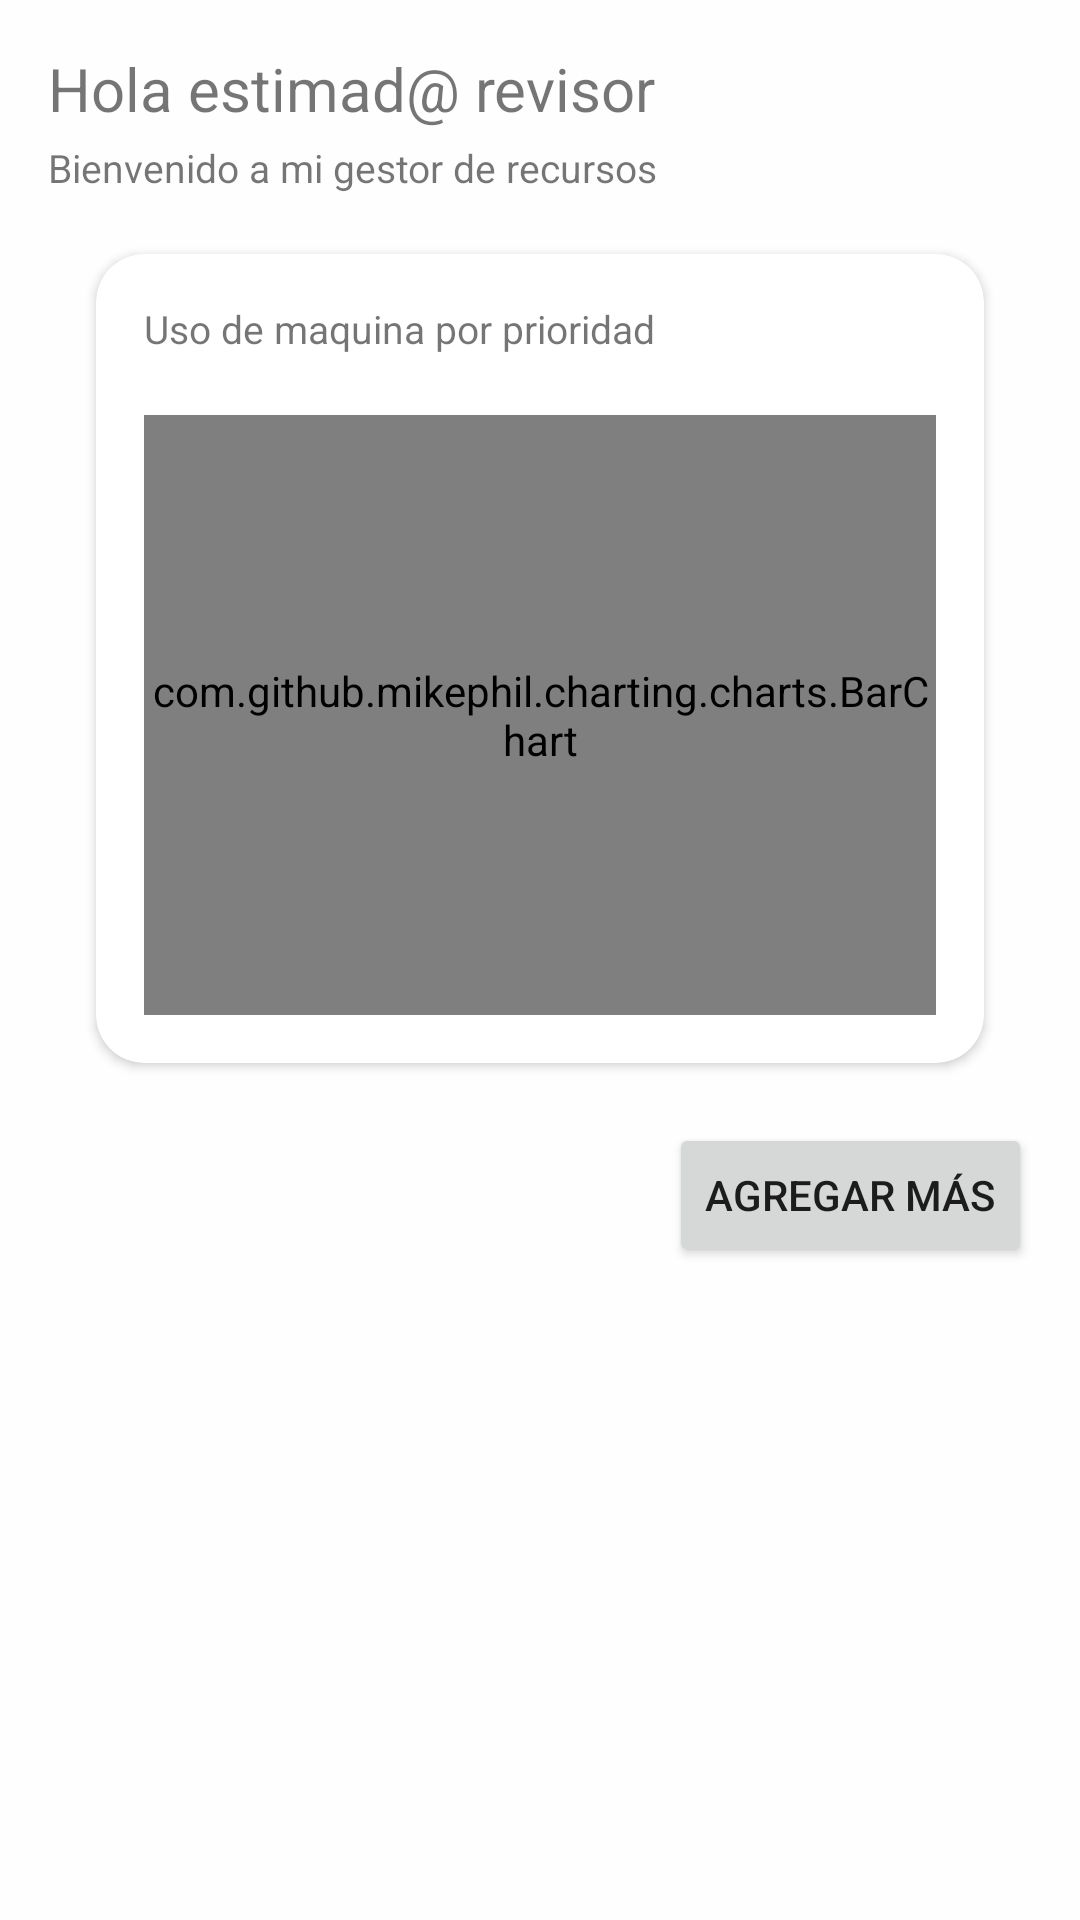

Write the Android layout XML for this screen, with the resource values it uses.
<!-- AndroidManifest.xml: application theme Theme.AlwaOpportunity -->
<!-- res/layout/fragment_main.xml -->
<?xml version="1.0" encoding="utf-8"?>
<androidx.constraintlayout.widget.ConstraintLayout xmlns:android="http://schemas.android.com/apk/res/android"
    xmlns:app="http://schemas.android.com/apk/res-auto"
    xmlns:tools="http://schemas.android.com/tools"
    android:layout_width="match_parent"
    android:layout_height="match_parent"
    android:background="#FEFEFE"
    android:padding="16dp"
    tools:context=".features.dashboard.MainFragment">

    <TextView
        android:id="@+id/textViewHello"
        android:layout_width="wrap_content"
        android:layout_height="wrap_content"
        android:text="Hola estimad@ revisor"
        android:textSize="20sp"
        app:layout_constraintStart_toStartOf="parent"
        app:layout_constraintTop_toTopOf="parent" />

    <TextView
        android:id="@+id/textViewWelcome"
        android:layout_width="wrap_content"
        android:layout_height="wrap_content"
        android:layout_marginTop="4dp"
        android:text="Bienvenido a mi gestor de recursos"
        android:textSize="13sp"
        app:layout_constraintStart_toStartOf="parent"
        app:layout_constraintTop_toBottomOf="@id/textViewHello" />

    <androidx.cardview.widget.CardView
        android:id="@+id/cardViewFirstChart"
        android:layout_width="match_parent"
        android:layout_height="wrap_content"
        android:layout_marginHorizontal="16dp"

        android:layout_marginTop="20dp"
        app:cardCornerRadius="16dp"
        app:layout_constraintEnd_toEndOf="parent"
        app:layout_constraintStart_toStartOf="parent"
        app:layout_constraintTop_toBottomOf="@id/textViewWelcome">

        <androidx.constraintlayout.widget.ConstraintLayout
            android:layout_width="match_parent"
            android:layout_height="wrap_content"
            android:padding="16dp">

            <TextView
                android:id="@+id/textViewTitleFirstChart"
                android:layout_width="wrap_content"
                android:layout_height="wrap_content"
                android:text="Uso de maquina por prioridad"
                android:textSize="13sp"
                app:layout_constraintStart_toStartOf="parent"
                app:layout_constraintTop_toTopOf="parent" />


            <com.github.mikephil.charting.charts.BarChart
                android:id="@+id/barCharFirst"
                android:layout_width="match_parent"
                android:layout_height="200dp"
                android:layout_marginTop="20dp"
                app:layout_constraintTop_toBottomOf="@id/textViewTitleFirstChart" />


        </androidx.constraintlayout.widget.ConstraintLayout>
    </androidx.cardview.widget.CardView>


    <androidx.cardview.widget.CardView
        android:id="@+id/cardViewSecondChart"
        android:layout_width="match_parent"
        android:layout_height="wrap_content"
        android:layout_marginHorizontal="16dp"
        android:layout_marginTop="20dp"
        android:visibility="gone"
        app:cardCornerRadius="16dp"
        app:layout_constraintEnd_toEndOf="parent"
        app:layout_constraintStart_toStartOf="parent"
        app:layout_constraintTop_toBottomOf="@id/cardViewFirstChart">

        <androidx.constraintlayout.widget.ConstraintLayout
            android:layout_width="match_parent"
            android:layout_height="wrap_content"
            android:padding="16dp">

            <TextView
                android:id="@+id/textViewTitleSecondChart"
                android:layout_width="wrap_content"
                android:layout_height="wrap_content"
                android:text="Gestor de recursos"
                android:textSize="13sp"
                app:layout_constraintStart_toStartOf="parent"
                app:layout_constraintTop_toTopOf="parent" />


            <com.github.mikephil.charting.charts.BarChart
                android:id="@+id/barCharSecond"
                android:layout_width="match_parent"
                android:layout_height="200dp"
                android:layout_marginTop="20dp"
                app:layout_constraintTop_toBottomOf="@id/textViewTitleSecondChart" />
        </androidx.constraintlayout.widget.ConstraintLayout>
    </androidx.cardview.widget.CardView>


    <Button
        android:id="@+id/buttonAdd"
        android:layout_width="wrap_content"
        android:layout_height="wrap_content"
        android:layout_marginTop="20dp"
        android:text="Agregar más"
        app:layout_constraintEnd_toEndOf="parent"
        app:layout_constraintTop_toBottomOf="@id/cardViewSecondChart" />

    <androidx.recyclerview.widget.RecyclerView
        android:id="@+id/recyclerViewList"
        android:layout_width="match_parent"
        android:layout_height="0dp"
        app:layoutManager="androidx.recyclerview.widget.LinearLayoutManager"
        app:layout_constraintBottom_toBottomOf="parent"
        app:layout_constraintTop_toBottomOf="@id/buttonAdd" />

    <ProgressBar
        android:id="@+id/progressBar"
        android:layout_width="wrap_content"
        android:layout_height="wrap_content"
        android:layout_marginHorizontal="20dp"
        android:elevation="2dp"
        android:indeterminate="true"
        android:indeterminateDrawable="@drawable/indeterminate_linear_shape"
        android:visibility="gone"
        app:layout_constraintBottom_toBottomOf="parent"
        app:layout_constraintEnd_toEndOf="parent"
        app:layout_constraintStart_toStartOf="parent"
        app:layout_constraintTop_toTopOf="parent" />
</androidx.constraintlayout.widget.ConstraintLayout>
<!-- resources referenced by this layout -->
<resources>
  <!-- drawable indeterminate_linear_shape (drawable) -->
  <?xml version="1.0" encoding="utf-8"?>
  <rotate xmlns:android="http://schemas.android.com/apk/res/android"
      android:fromDegrees="0"
      android:toDegrees="360">
      <shape
          android:shape="ring"
          android:thicknessRatio="7"
          android:useLevel="false">
  
          <gradient
              android:angle="0"
              android:endColor="@color/progress"
              android:startColor="#FFFFFF"
              android:type="sweep"
              android:useLevel="false" />
      </shape>
  </rotate>
  <style name="Theme.AlwaOpportunity" parent="Base.Theme.AlwaOpportunity" />
  <color name="progress">#F19B2E</color>
  <style name="Base.Theme.AlwaOpportunity" parent="Theme.MaterialComponents.Light.DarkActionBar">
          
          
      </style>
</resources>
